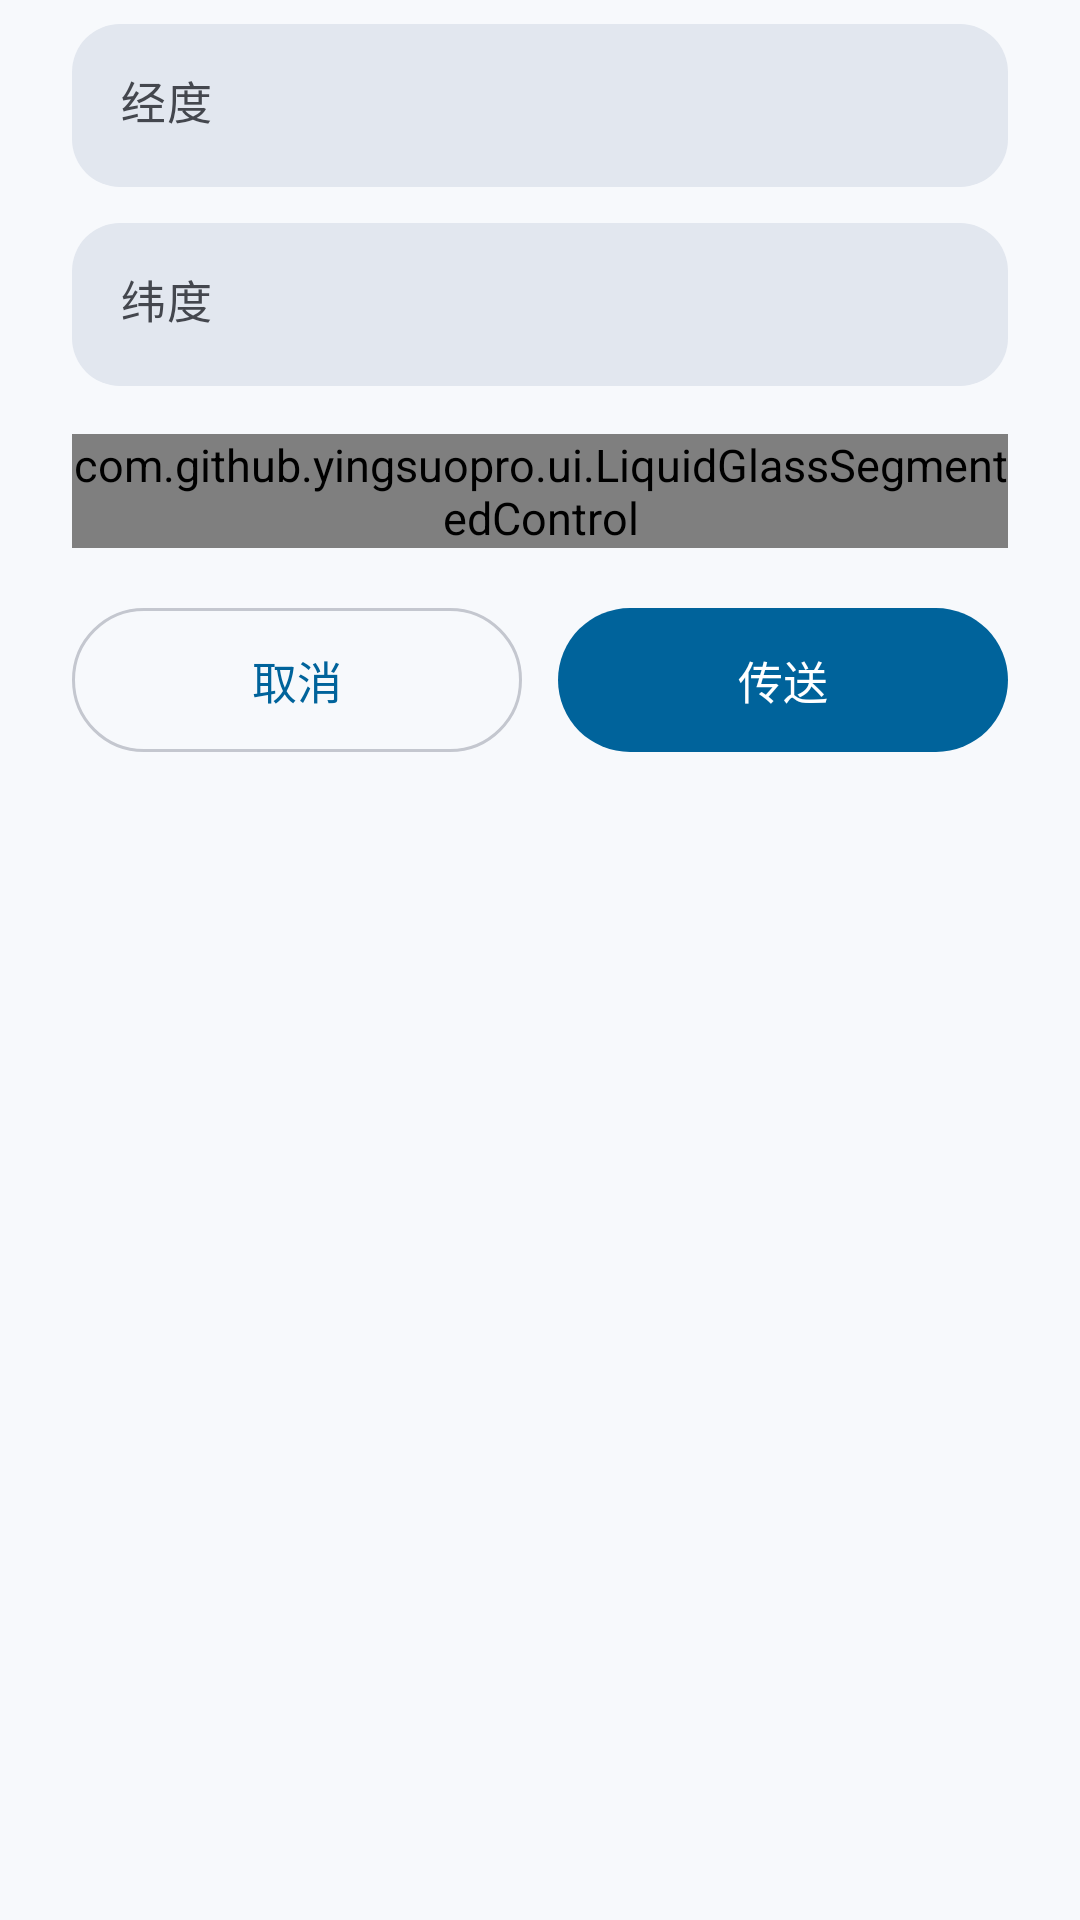

Produce the Android XML layout that renders to this screen, including the resource entries it uses.
<!-- AndroidManifest.xml: application theme AppTheme -->
<!-- res/layout/location_input.xml -->
<?xml version="1.0" encoding="utf-8"?>
<LinearLayout xmlns:android="http://schemas.android.com/apk/res/android"
    android:layout_width="match_parent"
    android:layout_height="wrap_content"
    android:orientation="vertical"
    android:paddingStart="24dp"
    android:paddingTop="8dp"
    android:paddingEnd="24dp"
    android:paddingBottom="4dp">

    <com.google.android.material.textfield.TextInputLayout
        style="@style/Widget.App.TextInputLayout"
        android:layout_width="match_parent"
        android:layout_height="wrap_content"
        android:hint="@string/label_longitude">

        <com.google.android.material.textfield.TextInputEditText
            android:id="@+id/joystick_longitude"
            android:layout_width="match_parent"
            android:layout_height="wrap_content"
            android:autofillHints="longitude"
            android:digits="-0123456789."
            android:fontFamily="monospace"
            android:fontFeatureSettings="tnum"
            android:inputType="numberDecimal"
            android:singleLine="true"
            android:textColor="@color/on_surface"
            android:textSize="@dimen/text_body" />
    </com.google.android.material.textfield.TextInputLayout>

    <com.google.android.material.textfield.TextInputLayout
        style="@style/Widget.App.TextInputLayout"
        android:layout_width="match_parent"
        android:layout_height="wrap_content"
        android:layout_marginTop="12dp"
        android:hint="@string/label_latitude">

        <com.google.android.material.textfield.TextInputEditText
            android:id="@+id/joystick_latitude"
            android:layout_width="match_parent"
            android:layout_height="wrap_content"
            android:autofillHints="latitude"
            android:digits="-0123456789."
            android:fontFamily="monospace"
            android:fontFeatureSettings="tnum"
            android:inputType="numberDecimal"
            android:singleLine="true"
            android:textColor="@color/on_surface"
            android:textSize="@dimen/text_body" />
    </com.google.android.material.textfield.TextInputLayout>

    
    <com.github.yingsuopro.ui.LiquidGlassSegmentedControl
        android:id="@+id/pos_type_switch"
        android:layout_width="match_parent"
        android:layout_height="wrap_content"
        android:layout_marginTop="16dp" />

    <LinearLayout
        android:layout_width="match_parent"
        android:layout_height="wrap_content"
        android:layout_marginTop="20dp"
        android:orientation="horizontal">

        <com.google.android.material.button.MaterialButton
            android:id="@+id/input_position_cancel"
            style="@style/Widget.App.Button.Outlined"
            android:layout_width="0dp"
            android:layout_height="48dp"
            android:layout_weight="1"
            android:text="@string/input_position_cancel"
            android:textAllCaps="false" />

        <com.google.android.material.button.MaterialButton
            android:id="@+id/input_position_ok"
            style="@style/Widget.App.Button"
            android:layout_width="0dp"
            android:layout_height="48dp"
            android:layout_marginStart="12dp"
            android:layout_weight="1"
            android:text="@string/input_position_ok"
            android:textAllCaps="false" />
    </LinearLayout>
</LinearLayout>
<!-- resources referenced by this layout -->
<resources>
  <color name="on_surface">#191C20</color>
  <dimen name="text_body">15sp</dimen>
  <string name="input_position_cancel">取消</string>
  <string name="input_position_ok">传送</string>
  <string name="label_latitude">纬度</string>
  <string name="label_longitude">经度</string>
  <dimen name="radius_control">28dp</dimen>
  <color name="outline_variant">#C4C7CF</color>
  <color name="surface_container_high">#E2E7EF</color>
  <dimen name="radius_m">16dp</dimen>
  <color name="on_surface_variant">#44474E</color>
  <color name="primary">#00639B</color>
  <color name="on_primary">#FFFFFF</color>
  <color name="primary_container">#CDE5FF</color>
  <color name="on_primary_container">#001D33</color>
  <color name="secondary">#4F616E</color>
  <color name="on_secondary">#FFFFFF</color>
  <color name="secondary_container">#D2E5F4</color>
  <color name="on_secondary_container">#0B1D29</color>
  <color name="tertiary">#3F6375</color>
  <color name="on_tertiary">#FFFFFF</color>
  <color name="tertiary_container">#C2E8FC</color>
  <color name="on_tertiary_container">#001F2A</color>
  <color name="error">#BA1A1A</color>
  <color name="on_error">#FFFFFF</color>
  <color name="error_container">#FFDAD6</color>
  <color name="on_error_container">#410002</color>
  <color name="surface">#F7F9FC</color>
  <color name="outline">#74777D</color>
  <color name="on_background">#191C20</color>
  <color name="background">#F7F9FC</color>
  <style name="Widget.App.TextView" parent="android:Widget.TextView">
          <item name="android:textSize">@dimen/text_body</item>
          <item name="android:textColor">@color/on_surface</item>
          <item name="android:fontFamily">sans-serif</item>
      </style>
  <style name="ThemeOverlay.App.BottomSheetDialog" parent="ThemeOverlay.Material3.BottomSheetDialog">
          <item name="bottomSheetStyle">@style/Widget.App.BottomSheet</item>
      </style>
  <dimen name="text_button">15sp</dimen>
  <style name="ShapeAppearanceOverlay.App.Dialog" parent="">
          <item name="cornerFamily">rounded</item>
          <item name="cornerSize">@dimen/radius_sheet</item>
      </style>
  <color name="surface_container_low">#F1F4F9</color>
  <style name="Widget.App.DialogTitle" parent="MaterialAlertDialog.Material3.Title.Text">
          <item name="android:textSize">24sp</item>
          <item name="android:textColor">@color/on_surface</item>
          <item name="android:fontFamily">sans-serif-medium</item>
          <item name="android:textStyle">normal</item>
      </style>
  <style name="Widget.App.BottomSheet" parent="Widget.Material3.BottomSheet.Modal">
          <item name="backgroundTint">@color/surface_container_low</item>
          <item name="shapeAppearanceOverlay">@style/ShapeAppearanceOverlay.App.BottomSheet</item>
      </style>
  <style name="AppPreference" parent="@style/Preference.Material">
          <item name="android:layout">@layout/preference_row</item>
      </style>
  <style name="AppPreference.EditText" parent="@style/Preference.DialogPreference.EditTextPreference.Material">
          <item name="android:layout">@layout/preference_row</item>
      </style>
  <style name="AppPreference.List" parent="@style/Preference.DropDown.Material">
          <item name="android:layout">@layout/preference_row</item>
      </style>
  <style name="AppPreference.Dialog" parent="@style/Preference.DialogPreference.Material">
          <item name="android:layout">@layout/preference_row</item>
      </style>
  <style name="AppPreference.Switch" parent="@style/Preference.SwitchPreferenceCompat.Material">
          <item name="android:layout">@layout/preference_row</item>
      </style>
  <style name="AppPreferenceCategory" parent="@style/Preference.Category.Material">
          <item name="android:layout">@layout/preference_category</item>
      </style>
  <dimen name="text_title">22sp</dimen>
  <dimen name="text_label">13sp</dimen>
  <dimen name="radius_sheet">28dp</dimen>
</resources>
